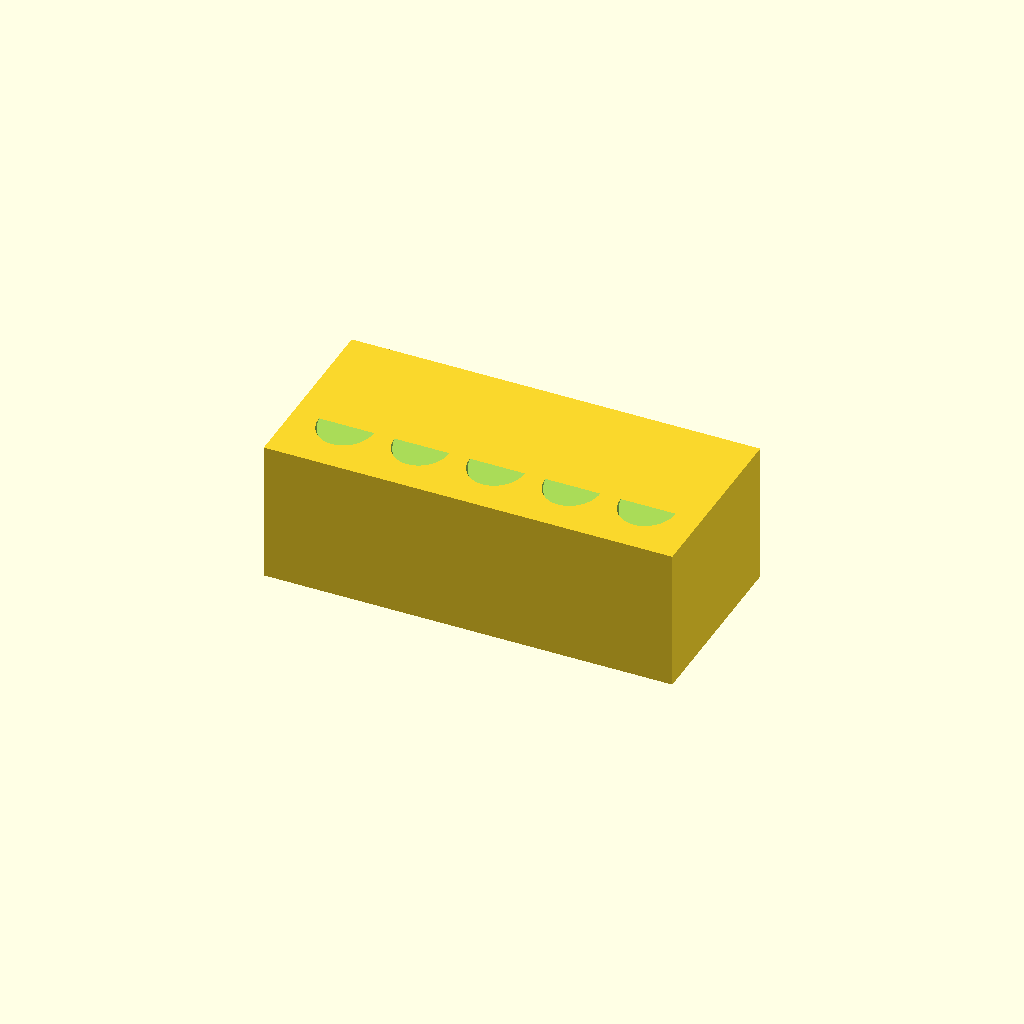
Cell 1: the model at its default parameters.
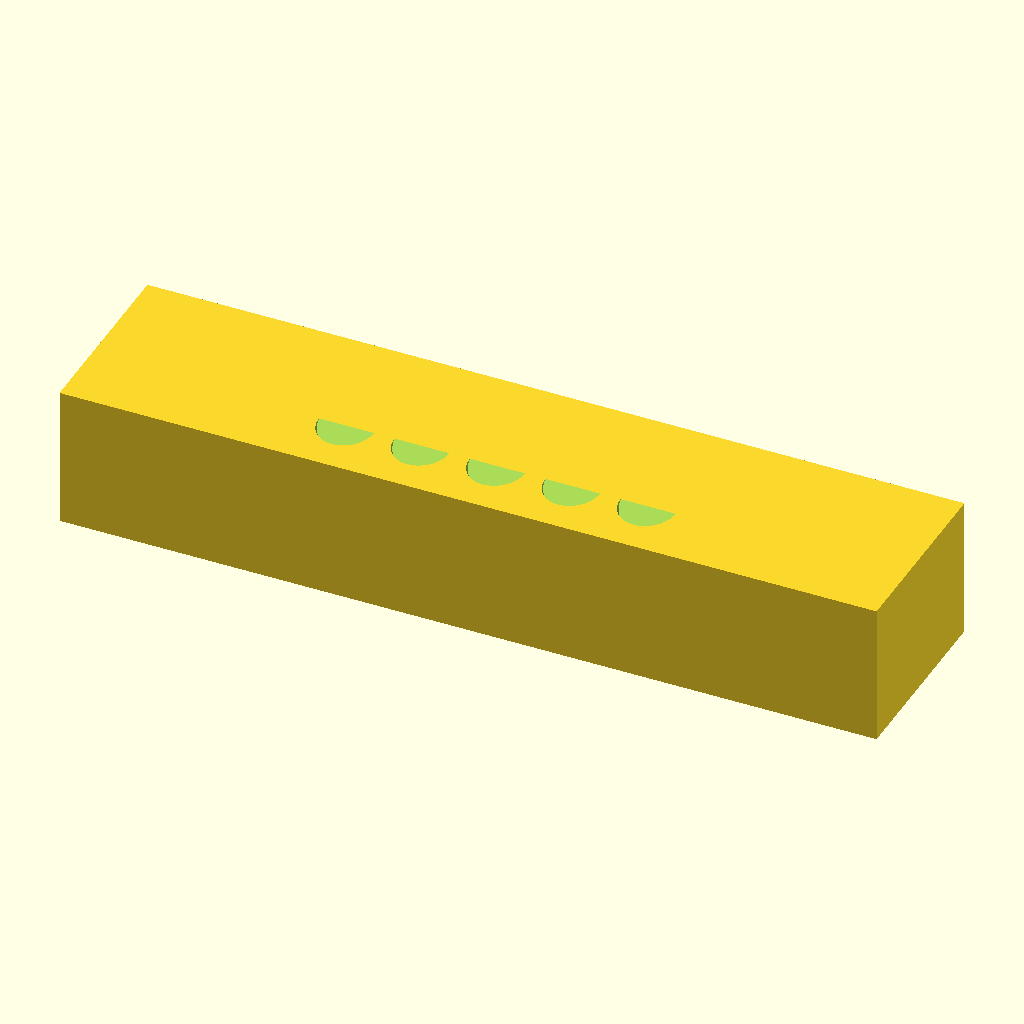
Cell 2: the same model with L = 260.
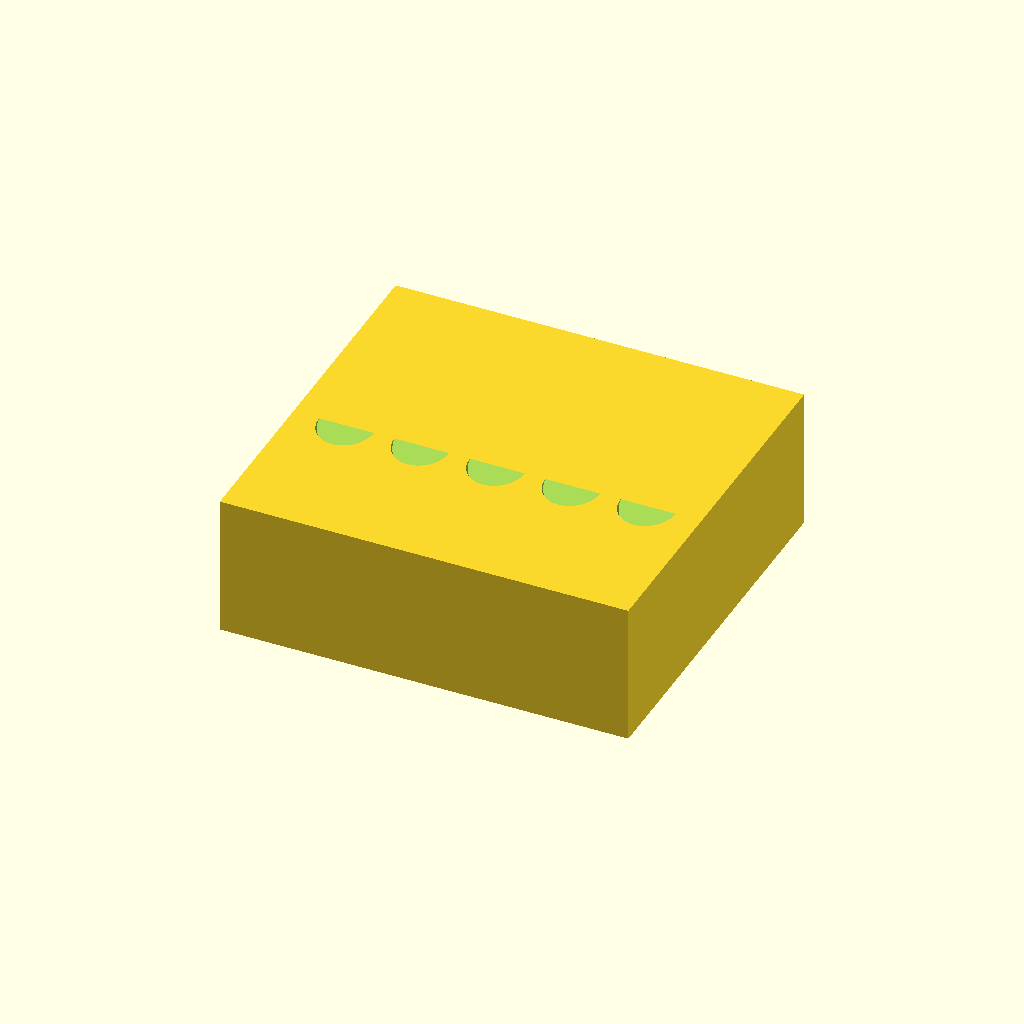
Cell 3: the same model with W = 120.
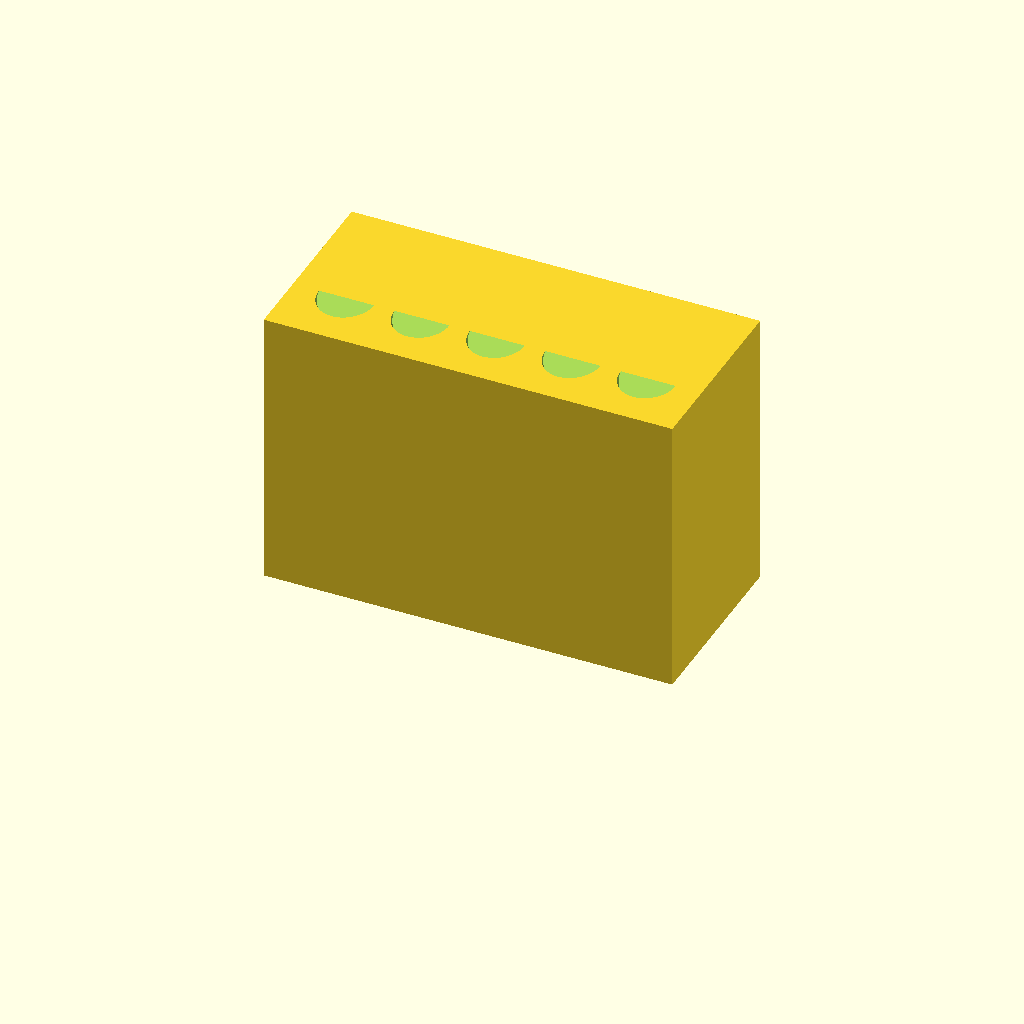
Cell 4: the same model with H = 90.
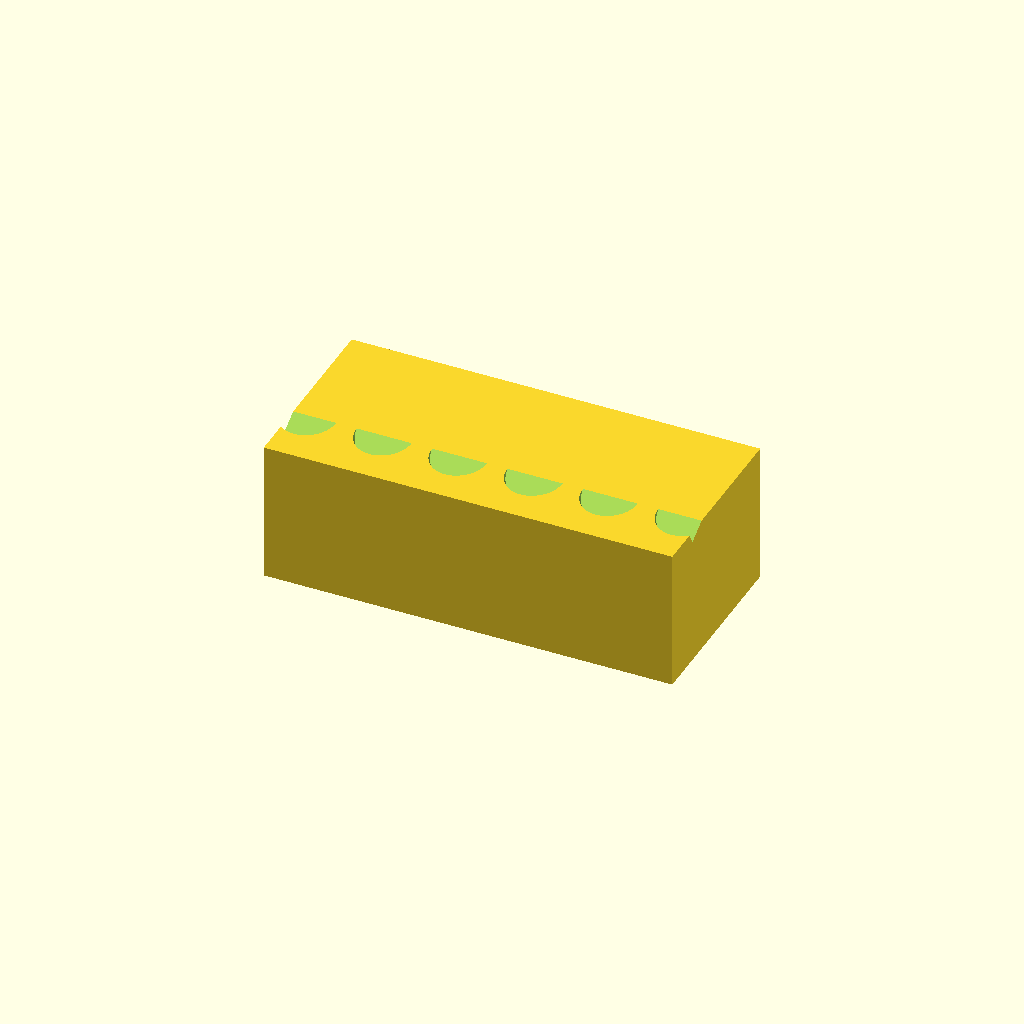
Cell 5: the same model with num_holes = 10.
All cells are drawn from one camera (rotation 55°, 0°, 25°, orthographic, colour scheme Cornfield), so only the parameter changes between them.
Source of the model, bench/heldout/harness/bench/results/r4-gemma26b-h4/code/tiiny_google_gemma-4-26B-A4B-it/conical_15ml_incline_rack_s2_checklist_a2.scad:
// 15mL Conical Tube Rack
// Designed for volume reading and pipetting.
// Features 5 holes tilted 30 degrees in the YZ plane.

// Dimensions
L = 130;             // Length along X (mm)
W = 60;              // Depth along Y (mm)
H = 45;              // Height along Z (mm)

num_holes = 5;       // Number of tube holes
spacing = 24;        // Spacing between hole centers along X (mm)
hole_d = 17.5;       // Diameter of the holes (mm)
hole_depth = 40;     // Depth of the holes along their axis (mm)

tilt_angle = 30;     // Tilt angle from vertical (degrees)
y_offset = -10;      // Y-coordinate where the hole axis meets the top face

$fn = 64;

// Calculation for centering the holes along X
// The holes are centered on the block, so the first hole is at -(spacing * (num_holes-1)/2)
hole_x_start = -(spacing * (num_holes - 1) / 2);

// The block is centered on X and Y, sitting on Z=0.
// X range: [-65, 65]
// Y range: [-30, 30]
// Z range: [0, 45]

difference() {
    // The main block
    translate([-L/2, -W/2, 0])
        cube([L, W, H]);

    // The holes
    for (i = [0 : num_holes - 1]) {
        // Calculate X position for this specific hole
        x_pos = hole_x_start + (i * spacing);
        
        // We move to the top face (Z = H) and the specified Y offset.
        // Then we rotate the cylinder. 
        // To tilt 30 degrees from vertical (Z) towards +Y, we rotate around the X axis.
        // In OpenSCAD, a positive rotation around X moves the Z axis towards the Y axis.
        translate([x_pos, y_offset, H]) 
        rotate([30, 0, 0])
            // We use a cylinder to represent the hole.
            // To ensure the bottom is flat and perpendicular to the axis, 
            // we use a cylinder of the specified depth.
            // We translate it slightly in Z to ensure it cuts through the top face cleanly.
            translate([0, 0, -0.01]) 
                cylinder(h = hole_depth + 0.01, d = hole_d);
    }
}
Customizer parameters (derived from the source; name, type, default, range or options):
L: number, default 130
W: number, default 60
H: number, default 45
num_holes: number, default 5
spacing: number, default 24
hole_d: number, default 17.5
hole_depth: number, default 40
tilt_angle: number, default 30
y_offset: number, default -10
